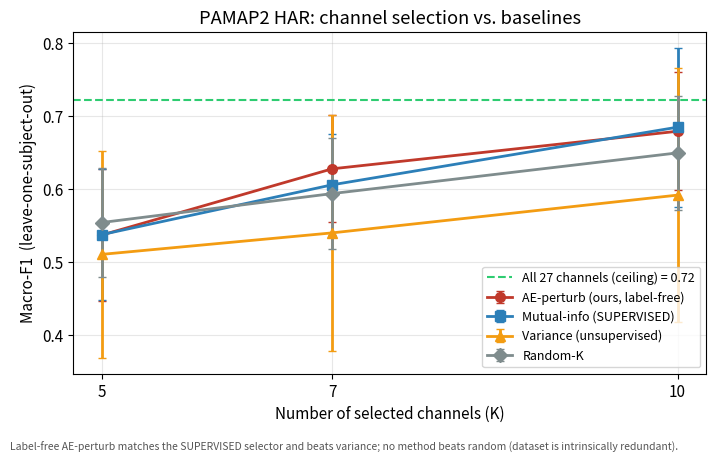
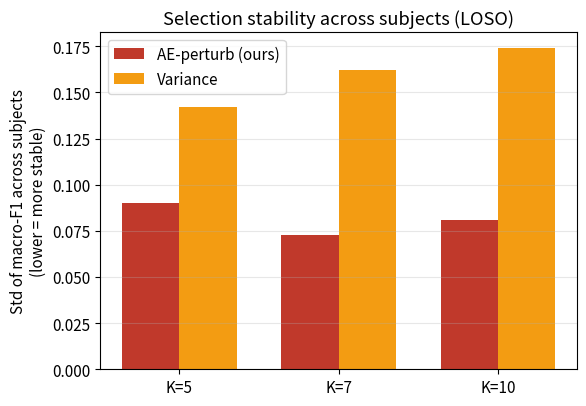
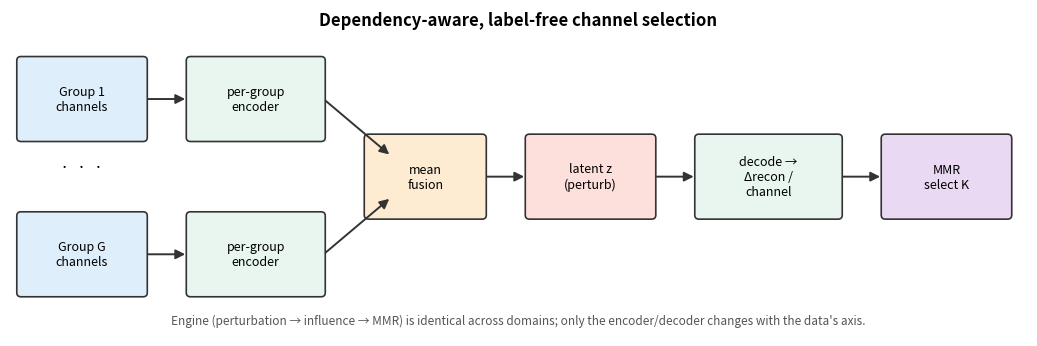
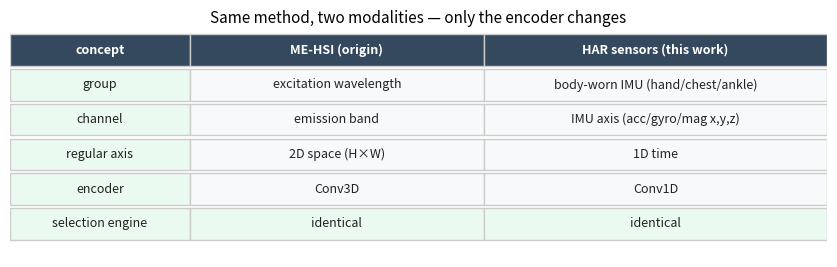

Source code (Python) for these figures, in order:
"""Generate figures for generalization/EXPLAINER.md.

Numbers are the recorded full-LOSO results (see generalization/reports/*.txt and
RESEARCH_LOG.md). KNN-5 macro-F1, leave-one-subject-out over PAMAP2 subjects 1-8.

Run: python experiments/general_make_figures.py
"""
from pathlib import Path

import numpy as np
import matplotlib
matplotlib.use("Agg")
import matplotlib.pyplot as plt
from matplotlib.patches import FancyBboxPatch, FancyArrowPatch

OUT = Path("generalization/figures"); OUT.mkdir(parents=True, exist_ok=True)
plt.rcParams.update({"font.size": 11})

K = np.array([5, 7, 10])
# full-LOSO macro-F1 (mean, std). AE from general_pamap2_loso.py; MI/var/rand from
# general_pamap2_baseline_diag.py (both KNN-5, LOSO subjects 1-8).
SERIES = {
    "AE-perturb (ours, label-free)": ([0.5368, 0.6274, 0.6788], [0.090, 0.073, 0.081], "#c0392b", "o"),
    "Mutual-info (SUPERVISED)":      ([0.5374, 0.6055, 0.6844], [0.090, 0.069, 0.109], "#2c7fb8", "s"),
    "Variance (unsupervised)":       ([0.5103, 0.5397, 0.5914], [0.142, 0.162, 0.174], "#f39c12", "^"),
    "Random-K":                      ([0.5539, 0.5935, 0.6492], [0.075, 0.076, 0.078], "#7f8c8d", "D"),
}
CEILING = 0.722  # all 27 channels, KNN-5 LOSO


def fig_acc_vs_k():
    fig, ax = plt.subplots(figsize=(7.2, 4.6))
    ax.axhline(CEILING, ls="--", color="#2ecc71", lw=1.5, label=f"All 27 channels (ceiling) = {CEILING:.2f}")
    for name, (m, s, color, mk) in SERIES.items():
        ax.errorbar(K, m, yerr=s, marker=mk, color=color, capsize=3, lw=2, ms=7, label=name)
    ax.set_xlabel("Number of selected channels (K)")
    ax.set_ylabel("Macro-F1  (leave-one-subject-out)")
    ax.set_title("PAMAP2 HAR: channel selection vs. baselines")
    ax.set_xticks(K); ax.grid(alpha=0.3); ax.legend(fontsize=9, loc="lower right")
    fig.text(0.01, 0.005, "Label-free AE-perturb matches the SUPERVISED selector and beats variance; "
             "no method beats random (dataset is intrinsically redundant).", fontsize=7.5, color="#555")
    fig.tight_layout(rect=[0, 0.03, 1, 1]); fig.savefig(OUT / "fig_acc_vs_k.png", dpi=150); plt.close(fig)


def fig_stability():
    fig, ax = plt.subplots(figsize=(6.0, 4.2))
    labels = ["K=5", "K=7", "K=10"]
    ae_std = [0.090, 0.073, 0.081]
    var_std = [0.142, 0.162, 0.174]
    x = np.arange(3); w = 0.36
    ax.bar(x - w/2, ae_std, w, color="#c0392b", label="AE-perturb (ours)")
    ax.bar(x + w/2, var_std, w, color="#f39c12", label="Variance")
    ax.set_xticks(x); ax.set_xticklabels(labels)
    ax.set_ylabel("Std of macro-F1 across subjects\n(lower = more stable)")
    ax.set_title("Selection stability across subjects (LOSO)")
    ax.legend(); ax.grid(alpha=0.3, axis="y")
    fig.tight_layout(); fig.savefig(OUT / "fig_stability.png", dpi=150); plt.close(fig)


def _box(ax, x, y, w, h, text, fc):
    ax.add_patch(FancyBboxPatch((x, y), w, h, boxstyle="round,pad=0.02,rounding_size=0.05",
                                fc=fc, ec="#333", lw=1.2))
    ax.text(x + w/2, y + h/2, text, ha="center", va="center", fontsize=9)


def _arrow(ax, x1, y1, x2, y2):
    ax.add_patch(FancyArrowPatch((x1, y1), (x2, y2), arrowstyle="-|>", mutation_scale=14,
                                 color="#333", lw=1.4))


def fig_method():
    fig, ax = plt.subplots(figsize=(10.5, 3.6)); ax.set_xlim(0, 12); ax.set_ylim(0, 4); ax.axis("off")
    ax.text(6, 3.8, "Dependency-aware, label-free channel selection", ha="center",
            fontsize=12, weight="bold")
    _box(ax, 0.1, 2.4, 1.5, 1.0, "Group 1\nchannels", "#dfeefb")
    _box(ax, 0.1, 0.5, 1.5, 1.0, "Group G\nchannels", "#dfeefb")
    ax.text(0.85, 2.0, "·  ·  ·", ha="center", fontsize=12)
    _box(ax, 2.1, 2.4, 1.6, 1.0, "per-group\nencoder", "#e8f6ef")
    _box(ax, 2.1, 0.5, 1.6, 1.0, "per-group\nencoder", "#e8f6ef")
    _box(ax, 4.2, 1.45, 1.4, 1.0, "mean\nfusion", "#fdecd2")
    _box(ax, 6.1, 1.45, 1.5, 1.0, "latent z\n(perturb)", "#fde0dc")
    _box(ax, 8.1, 1.45, 1.7, 1.0, "decode →\nΔrecon /\nchannel", "#e8f6ef")
    _box(ax, 10.3, 1.45, 1.5, 1.0, "MMR\nselect K", "#ead9f2")
    for y in (2.9, 1.0):
        _arrow(ax, 1.6, y, 2.1, y if y > 1.5 else y)
    _arrow(ax, 3.7, 2.9, 4.5, 2.2); _arrow(ax, 3.7, 1.0, 4.5, 1.7)
    _arrow(ax, 5.6, 1.95, 6.1, 1.95); _arrow(ax, 7.6, 1.95, 8.1, 1.95)
    _arrow(ax, 9.8, 1.95, 10.3, 1.95)
    ax.text(6, 0.15, "Engine (perturbation → influence → MMR) is identical across domains; "
            "only the encoder/decoder changes with the data's axis.",
            ha="center", fontsize=8.5, color="#555", style="italic")
    fig.tight_layout(); fig.savefig(OUT / "fig_method.png", dpi=150); plt.close(fig)


def fig_crossdomain():
    fig, ax = plt.subplots(figsize=(8.5, 2.8)); ax.axis("off")
    rows = [
        ["concept", "ME-HSI (origin)", "HAR sensors (this work)"],
        ["group", "excitation wavelength", "body-worn IMU (hand/chest/ankle)"],
        ["channel", "emission band", "IMU axis (acc/gyro/mag x,y,z)"],
        ["regular axis", "2D space (H×W)", "1D time"],
        ["encoder", "Conv3D", "Conv1D"],
        ["selection engine", "identical", "identical"],
    ]
    n = len(rows); colw = [0.22, 0.36, 0.42]
    for i, row in enumerate(rows):
        y = 1 - (i + 1) / (n + 0.5)
        x = 0
        for j, cell in enumerate(row):
            fc = "#34495e" if i == 0 else ("#eafaf1" if (j == 0 or "identical" in cell) else "#f7f9fa")
            tc = "white" if i == 0 else "#222"
            ax.add_patch(plt.Rectangle((x, y), colw[j], 0.14, fc=fc, ec="#ccc"))
            ax.text(x + colw[j]/2, y + 0.07, cell, ha="center", va="center",
                    fontsize=9, color=tc, weight="bold" if i == 0 else "normal")
            x += colw[j]
    ax.set_xlim(0, 1); ax.set_ylim(0, 1)
    ax.set_title("Same method, two modalities — only the encoder changes", fontsize=11)
    fig.tight_layout(); fig.savefig(OUT / "fig_crossdomain.png", dpi=150); plt.close(fig)


if __name__ == "__main__":
    fig_acc_vs_k(); fig_stability(); fig_method(); fig_crossdomain()
    print("wrote figures to", OUT)
    for p in sorted(OUT.glob("*.png")):
        print(" ", p, p.stat().st_size, "bytes")
